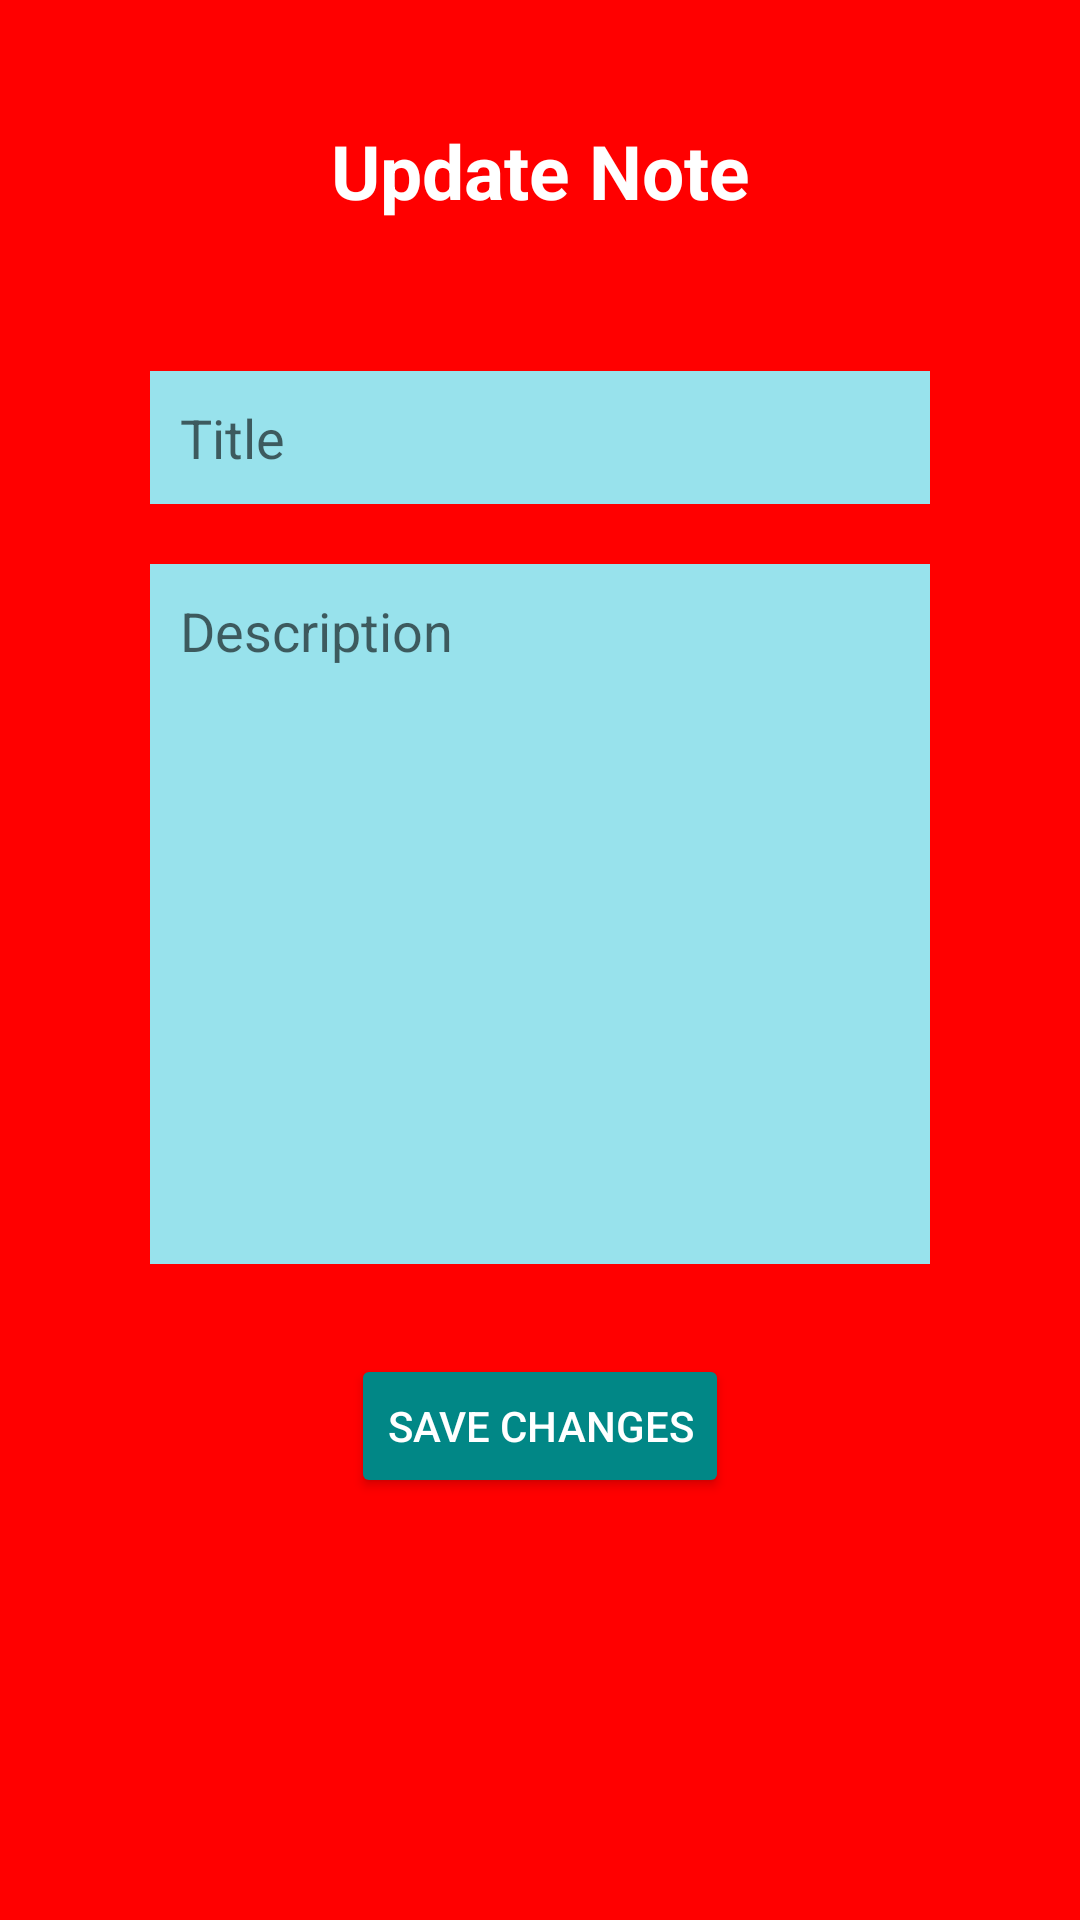

This screen was rendered from an Android layout file. Write that file and the resources it references.
<!-- AndroidManifest.xml: application theme Theme.PlayPalApp -->
<!-- res/layout/fragment_update_note.xml -->
<?xml version="1.0" encoding="utf-8"?>
<LinearLayout xmlns:android="http://schemas.android.com/apk/res/android"
    xmlns:tools="http://schemas.android.com/tools"
    android:layout_width="match_parent"
    android:layout_height="match_parent"
    android:orientation="vertical"
    android:background="@color/red"
    android:padding="20dp"
    tools:context=".UpdateNoteFragment">

    <TextView
        android:layout_width="match_parent"
        android:layout_height="wrap_content"
        android:id="@+id/addNewNoteTitle"
        android:text="Update Note"
        android:textColor="@color/white"
        android:textSize="25dp"
        android:textStyle="bold"
        android:gravity="center"
        android:layout_margin="20dp"
        />

    <LinearLayout
        android:layout_width="match_parent"
        android:layout_height="wrap_content"
        android:orientation="vertical"
        android:padding="10dp"
        android:layout_margin="10dp"
        android:background="@drawable/rounded_corner">

        <EditText
            android:layout_width="match_parent"
            android:layout_height="wrap_content"
            android:id="@+id/updateTitleInputField"
            android:hint="Title"
            android:background="#98E2EC"
            android:padding="10dp"
            android:layout_margin="10dp"/>

        <EditText
            android:layout_width="match_parent"
            android:layout_height="wrap_content"
            android:id="@+id/updateDescriptionInputField"
            android:hint="Description"
            android:background="#98E2EC"
            android:padding="10dp"
            android:layout_margin="10dp"
            android:lines="10"
            android:gravity="top"/>

    </LinearLayout>

    <Button
        android:id="@+id/updateNoteSaveChangesButton"
        android:layout_width="wrap_content"
        android:layout_height="wrap_content"
        android:text="SAVE CHANGES"
        android:layout_gravity="center"
        android:backgroundTint="@color/teal_700"
        android:textColor="@color/white"
        />

</LinearLayout>
<!-- resources referenced by this layout -->
<resources>
  <color name="red">#FF0000</color>
  <color name="teal_700">#FF018786</color>
  <color name="white">#FFFFFFFF</color>
  <style name="Theme.PlayPalApp" parent="Theme.AppCompat.Light.DarkActionBar">
          
          <item name="colorPrimary">@color/yellow</item>
          <item name="colorPrimaryVariant">@color/purple_700</item>
          <item name="colorOnPrimary">@color/white</item>
          <item name="titleTextColor">@color/black</item>
          
          <item name="colorSecondary">@color/teal_200</item>
          <item name="colorSecondaryVariant">@color/teal_700</item>
          <item name="colorOnSecondary">@color/black</item>
          
          <item name="android:statusBarColor">?attr/colorPrimaryVariant</item>
          
      </style>
  <color name="yellow">#FEDC00</color>
  <color name="purple_700">#FF3700B3</color>
  <color name="black">#FF000000</color>
  <color name="teal_200">#FF03DAC5</color>
</resources>
